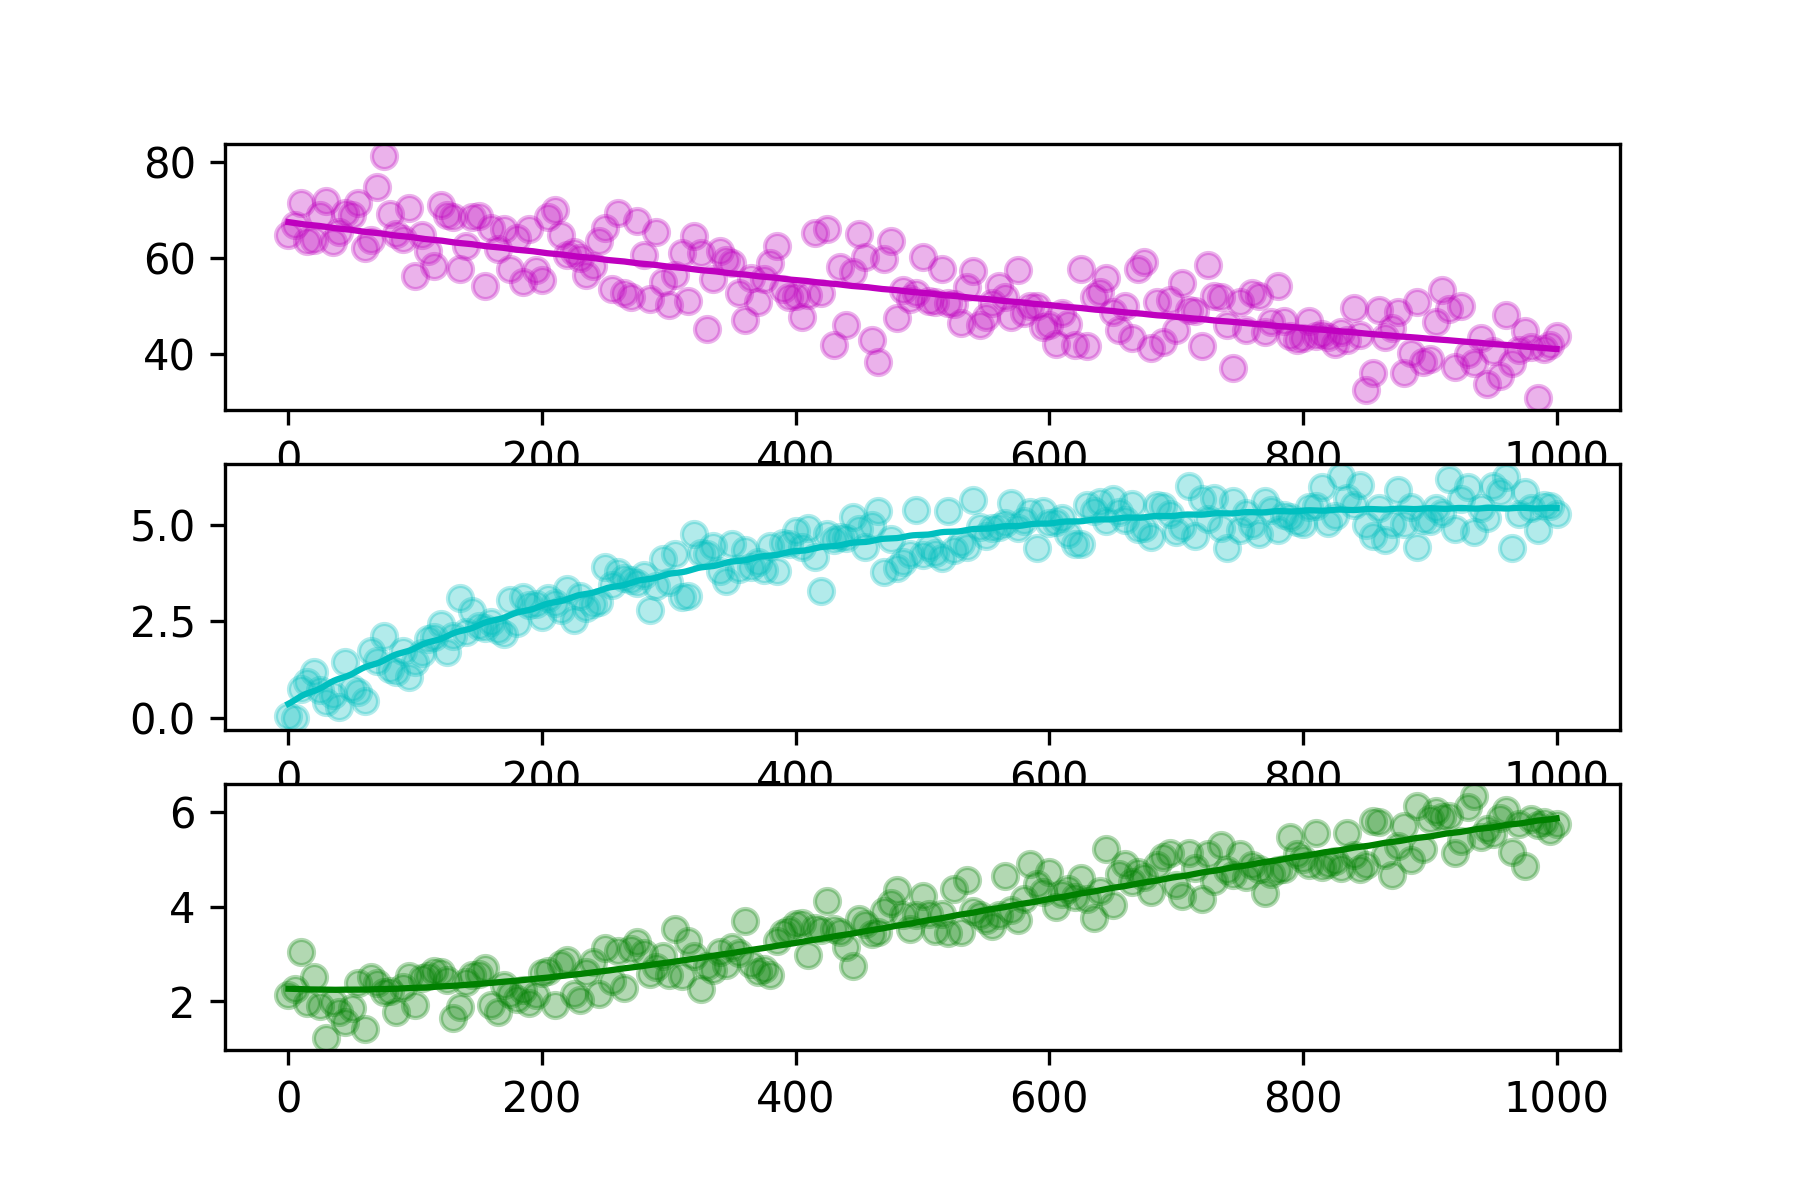

Source data for this figure (header and first rows):
hour, SOC, DOC, MBC
0.0, 64.7, 0.04823, 2.135
5.0, 66.93, 0.0001, 2.272
10.0, 71.3, 0.7581, 3.054
15.0, 63.55, 0.9284, 1.974
20.0, 63.77, 1.201, 2.529
25.0, 68.82, 0.7377, 1.899
30.0, 71.87, 0.4289, 1.23
35.0, 63.28, 0.586, 1.986
40.0, 65.34, 0.2973, 1.779
45.0, 69.28, 1.453, 1.576
50.0, 68.89, 0.7833, 1.866
55.0, 71.43, 0.684, 2.383
60.0, 61.97, 0.453, 1.409
65.0, 63.65, 1.741, 2.526
70.0, 74.8, 1.471, 2.386
75.0, 81.13, 2.114, 2.199
80.0, 69.02, 1.273, 2.232
85.0, 64.88, 1.198, 1.779
90.0, 63.91, 1.731, 2.308
95.0, 70.45, 1.061, 2.541
100.0, 56.27, 1.446, 1.922
105.0, 64.66, 1.68, 2.5
110.0, 61.48, 2.049, 2.533
115.0, 58.25, 2.088, 2.642
120.0, 71.03, 2.421, 2.625
125.0, 68.95, 1.703, 2.451
130.0, 68.4, 2.123, 1.647
135.0, 57.63, 3.109, 1.893
140.0, 62.56, 2.228, 2.402
145.0, 68.42, 2.771, 2.563
150.0, 68.64, 2.388, 2.584
155.0, 54.25, 2.316, 2.719
160.0, 66.25, 2.477, 1.924
165.0, 61.95, 2.285, 1.771
170.0, 66.08, 2.16, 2.36
175.0, 57.73, 3.058, 2.163
180.0, 64.04, 2.466, 2.062
185.0, 55, 3.131, 2.236
190.0, 65.92, 2.915, 1.969
195.0, 57.55, 2.938, 2.13
200.0, 55.48, 2.619, 2.602
205.0, 68.45, 3.097, 2.64
210.0, 70.03, 2.983, 1.935
215.0, 64.68, 2.782, 2.799
220.0, 60.56, 3.337, 2.886
225.0, 61.33, 2.542, 2.153
230.0, 59.89, 3.146, 2.036
235.0, 56.44, 2.835, 2.626
240.0, 58.33, 2.952, 2.832
245.0, 63.53, 2.998, 2.15
250.0, 66.17, 3.904, 3.138
255.0, 53.56, 3.428, 2.442
260.0, 69.26, 3.77, 3.075
265.0, 52.69, 3.612, 2.295
270.0, 51.92, 3.573, 3.106
275.0, 67.72, 3.493, 3.256
280.0, 60.63, 3.686, 3.029
285.0, 51.53, 2.797, 2.591
290.0, 65.32, 3.422, 2.739
295.0, 55.07, 4.108, 2.958
... 141 more rows
